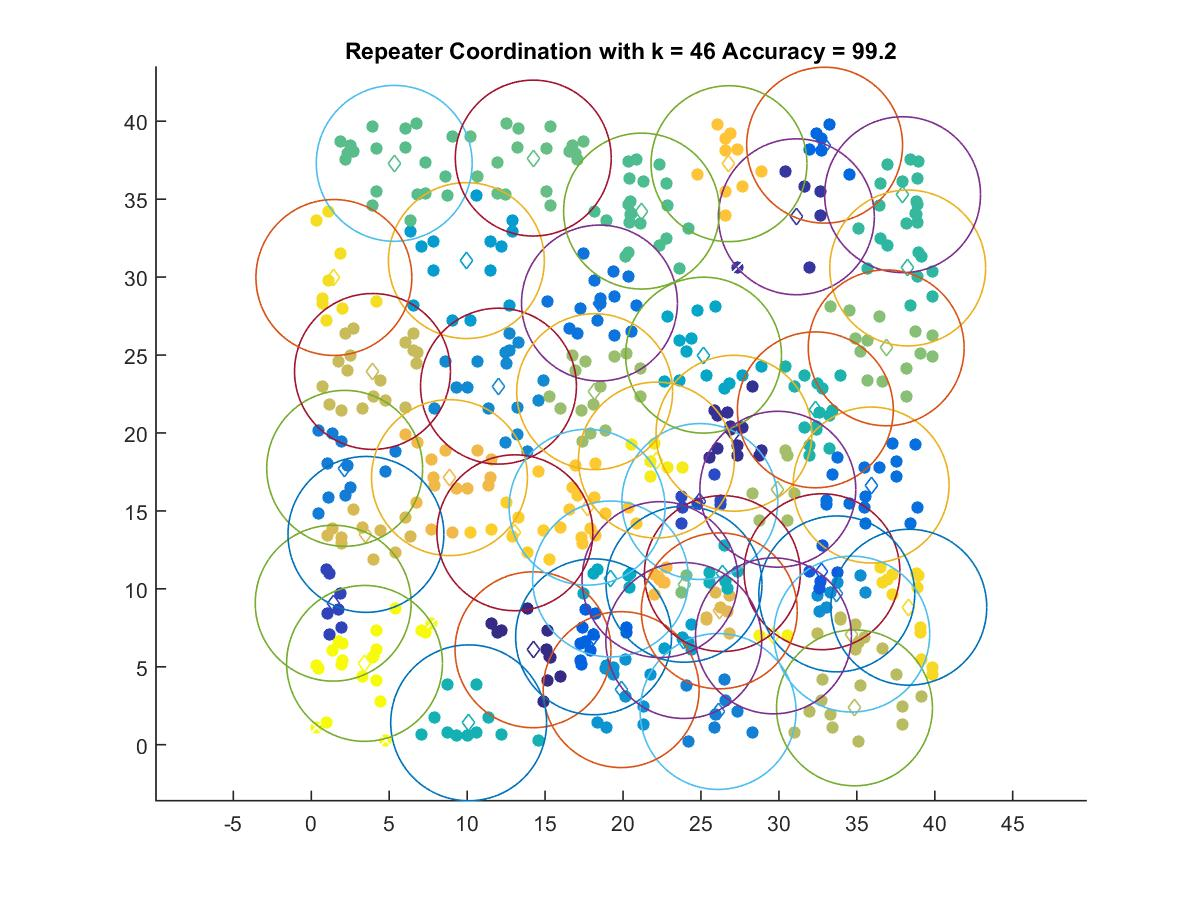

The file beside this chart, header and first rows:
14.224, 6.091
27.11, 19.98
31.12, 33.87
1.404, 9.079
24.93, 15.6
32.76, 11.1
18.11, 6.923
32.93, 38.46
35.91, 16.66
18.49, 28.34
2.141, 17.73
26.1, 2.131
12.01, 23
33.71, 9.675
19.88, 3.534
9.95, 31.06
23.9, 6.684
25.16, 24.99
19.2, 10.63
26.37, 10.98
10.1, 1.404
32.34, 21.48
38.26, 30.59
37.93, 35.29
21.19, 34.23
5.319, 37.3
14.24, 37.63
23.91, 10.29
36.88, 25.46
18.18, 22.65
29.93, 16.39
34.85, 2.364
34.67, 7.096
3.925, 23.95
3.505, 13.49
26.18, 8.586
8.864, 17.13
22.37, 10.59
26.8, 37.28
17.69, 15.23
13.06, 13.6
38.33, 8.82
1.449, 29.97
22.14, 18.26
29.65, 6.981
3.416, 5.216
